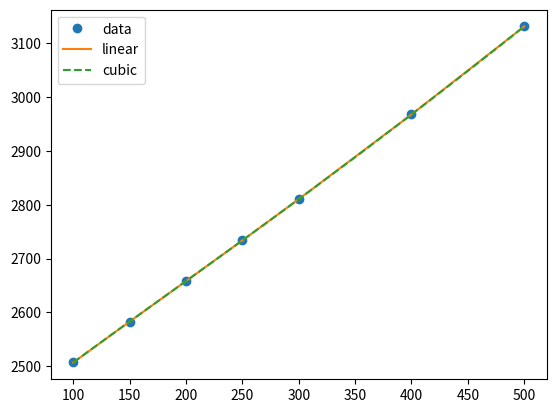

The matplotlib source for this figure:
import numpy as np
import matplotlib.pyplot as plt
from scipy.interpolate import interp1d

x = [100, 150, 200, 250, 300, 400, 500]
y = [2506.7, 2582.8, 2658.1, 2733.7, 2810.4, 2967.9, 3131.6]

f = interp1d(x, y) #kind linear es el default.
f2 = interp1d(x, y, kind='cubic')

ynew = 2680.78 #
f3 = interp1d(y, x) #al reves, para pedir por y
print("El valor de temp que corresponde a Energia", ynew, "es", f3(ynew))

xnew = np.linspace(100, 500, num=20, endpoint=True)

plt.plot(x, y, 'o', xnew, f(xnew), '-', xnew, f2(xnew), '--' )
plt.legend(['data', 'linear', 'cubic'])
plt.show()